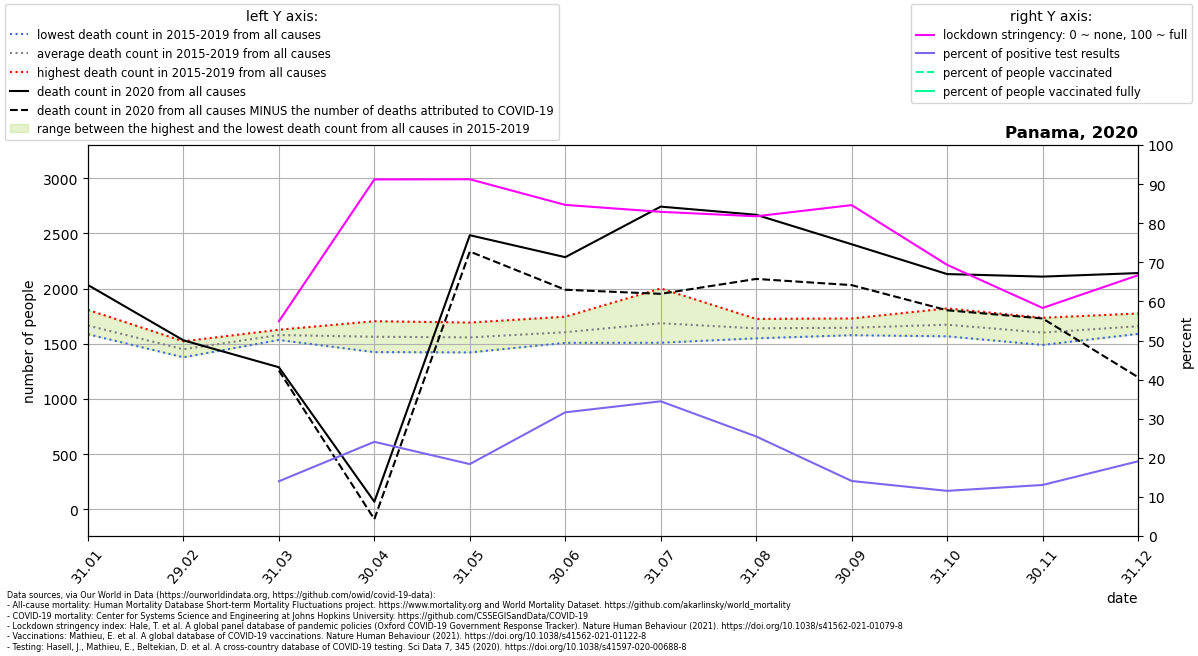

The data file committed next to this chart (first rows):
location, date, time, time_unit, deaths_2010_all_ages, deaths_2011_all_ages, deaths_2012_all_ages, deaths_2013_all_ages, deaths_2014_all_ages, deaths_2015_all_ages, deaths_2016_all_ages, deaths_2017_all_ages, deaths_2018_all_ages, deaths_2019_all_ages, deaths_2020_all_ages, deaths_2021_all_ages, new_deaths, new_cases_smoothed, new_tests_smoothed, stringency_index, people_vaccinated, people_fully_vaccinated, population, positive_test_percent
Panama, 2020-01-31, 1, monthly, , , , , , 1602, 1619, 1710, 1586, 1807, 2032, 3147, , , , , , , , 
Panama, 2020-02-29, 2, monthly, , , , , , 1377, 1438, 1501, 1412, 1522, 1531, 3028, , , , , , , , 
Panama, 2020-03-31, 3, monthly, , , , , , 1557, 1587, 1627, 1589, 1534, 1287, 2437, 30.0, 45.79, 326.9, 54.91, , , 4314768, 14.01
Panama, 2020-04-30, 4, monthly, , , , , , 1424, 1546, 1485, 1657, 1704, 69.0, 1872, 158.0, 171.8, 712.9, 91.2, , , 4314768, 24.1
Panama, 2020-05-31, 5, monthly, , , , , , 1421, 1555, 1545, 1573, 1692, 2483, , 148.0, 202.3, 1099, 91.25, , , 4314768, 18.4
Panama, 2020-06-30, 6, monthly, , , , , , 1508, 1624, 1590, 1555, 1745, 2284, , 295.0, 619.8, 1959, 84.69, , , 4314768, 31.64
Panama, 2020-07-31, 7, monthly, , , , , , 1509, 1588, 1690, 1639, 2001, 2742, , 790.0, 1013, 2941, 82.91, , , 4314768, 34.45
Panama, 2020-08-31, 8, monthly, , , , , , 1549, 1559, 1725, 1651, 1713, 2668, , 581.0, 916.6, 3600, 81.78, , , 4314768, 25.46
Panama, 2020-09-30, 9, monthly, , , , , , 1588, 1577, 1642, 1729, 1688, 2401, , 370.0, 667.1, 4738, 84.63, , , 4314768, 14.08
Panama, 2020-10-31, 10, monthly, , , , , , 1567, 1575, 1653, 1820, 1746, 2131, , 328.0, 666.3, 5769, 69.36, , , 4314768, 11.55
Panama, 2020-11-30, 11, monthly, , , , , , 1489, 1625, 1623, 1735, 1533, 2108, , 379.0, 1011, 7743, 58.33, , , 4314768, 13.06
Panama, 2020-12-31, 12, monthly, , , , , , 1591, 1589, 1691, 1774, 1647, 2140, , 943.0, 2381, 12460, 66.7, , , 4314768, 19.11
